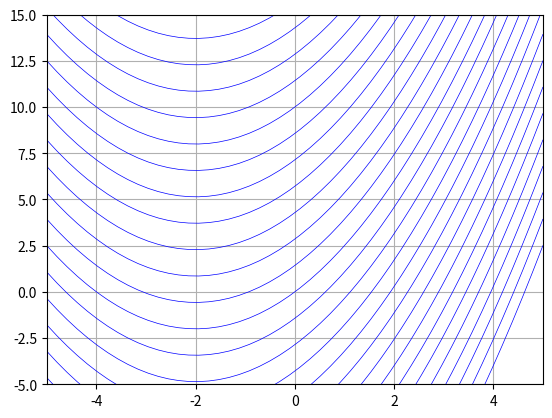
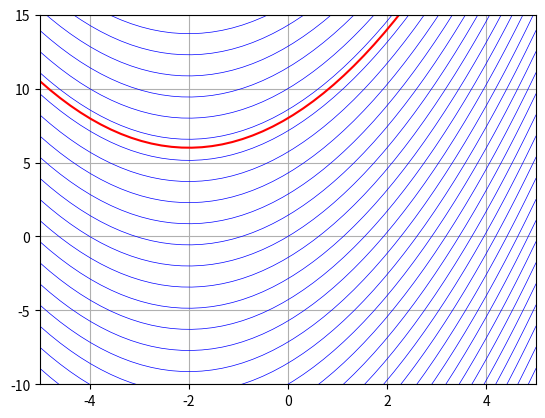
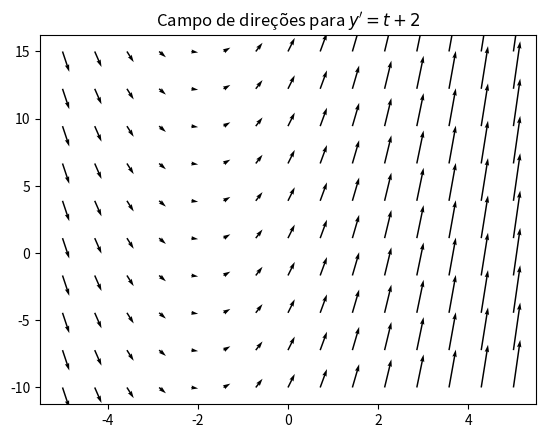
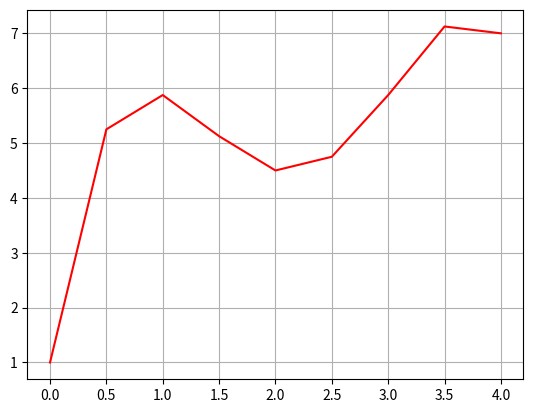
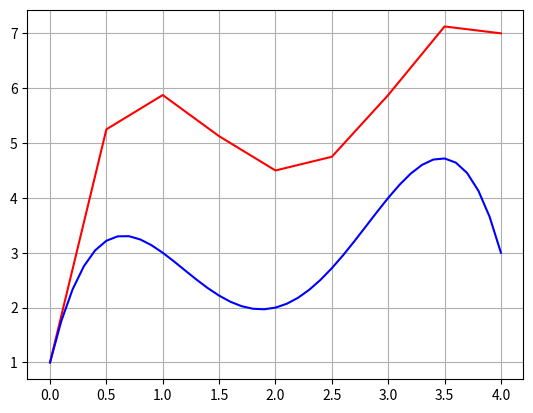
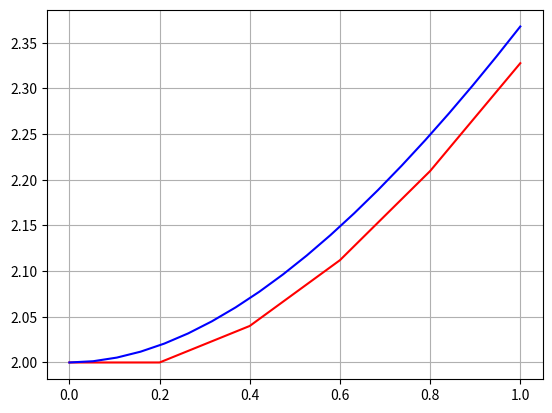
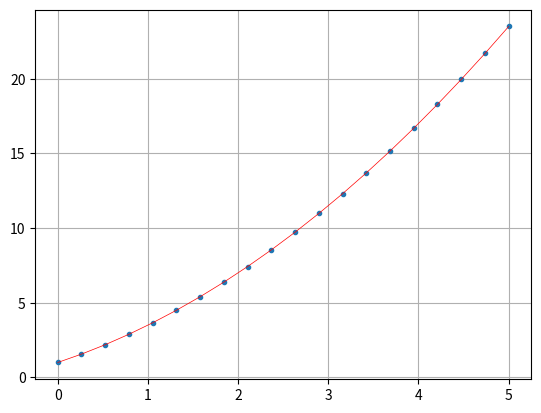

Python code for these plots, in order: (Note: this script raises an exception after producing the figures.)
import numpy as np
import matplotlib.pyplot as plt

u = lambda t: (t**2/2)+2*t
ti = np.linspace(-5,5)

for c in np.linspace(-20,50,50):
    plt.plot(ti, u(ti)+c, 'b',lw=0.5)
    
plt.ylim(-5,15)
plt.xlim(-5,5)
plt.grid()
plt.show()

for c in np.linspace(-20,50,50):
    plt.plot(ti, u(ti)-c, 'b',lw=0.5)

# plotando a solução particular
plt.plot(ti, u(ti)+8, 'r')

plt.ylim(-10,15)
plt.xlim(-5,5)
plt.grid()
plt.show()

t = np.linspace(-5, 5, 15)
y = np.linspace(-10, 15, 10)

tt, yy = np.meshgrid(t, y)

dy = tt + 2

plt.title("Campo de direções para $y'= t+2$")
plt.quiver(tt,yy,np.ones(dy.shape),dy,width=0.003)
plt.show()

u = 8
print("Aprox.", "Exata", "Erro")
for t in np.arange(0.0,1,0.1):
    u = u + (t+2)*0.1
    ue = t**2/2 + 2*t + 8
    print (np.round(u,3), ue, np.round(u-ue,3))

import numpy as np
import matplotlib.pyplot as plt

h = 0.5 #passo
x0 = 0.0
xn = 4.0

# criamos a lista com os pontos xi
xi = np.arange(x0, xn+h, h) 
print ("pontos xi:", xi)

# lista com y0, a ser preenchida pelos yi
yi = [1.0]  

# entramos com f(x,y)
f = lambda x: -2*x**3 + 12*x**2 - 20*x + 8.5

# laço para ir calculando os yi e preenchendo a lista
for x in xi[0:-1]:
    yi.append(yi[-1] + f(x)*h ) #Y[-1] é o último yi calculado
    
# imprime
print ("pontos yi:", yi)

# plota
plt.plot(xi, yi, "r-")
plt.grid()
plt.show()

# plotando a solução exata para comparar
xi_ex = np.arange(0, 4.1, 0.1)
yi_ex = -0.5*xi_ex**4 + 4*xi_ex**3 - 10*xi_ex**2 + 8.5*xi_ex + 1.0

plt.plot(xi, yi, "r-")
plt.plot(xi_ex, yi_ex, "b-")
plt.grid()
plt.show()

h = 0.20; x0 = 0.0; xn = 1.0
xi = np.arange(x0, xn+h, h); yi = [2.0]                  

f = lambda x,y: x-y+2

for n in range(len(xi)-1):
    yi.append(yi[n] + f(xi[n],yi[n])*h ) #Y[-1] é o último yi calculado
    
s = lambda x: np.exp(-x) + x + 1
xe = np.linspace(x0,xn, 20)
ye = s(xe)

# plota
plt.plot(xi, yi, "r-", xe, ye, "b-")
plt.grid()
plt.show()



from scipy.integrate import solve_ivp

u = lambda t: (t**2/2)+2*t
# Definindo a função usando 'def'
def du(t, y): 
    return t+2

# Dados do problema
I = (0,5)
u0 = [1]
# Discretização do intervalo em 20 pontos
ti = np.linspace(I[0],I[1],20)

# Obtendo a solução
sol = solve_ivp(du, I, u0, t_eval=ti)
print(np.round(sol.y,4))

plt.plot(ti, sol.y[0],'.')
plt.plot(ti, u(ti)+u0, 'r', lw=0.5)
plt.grid()
plt.show()

import sympy as sp

t, C1 = sp.symbols('t, C1')
y = sp.Function('y')(t)

# uma outra forma de declarar a derivada
dy = sp.Derivative(y,t)

eq = sp.Eq(dy+y, sp.cos(t))
sol = sp.dsolve(eq)
display(sol)

sol.expand()

eq = sp.Eq(1, sol.rhs.subs(t,0))
display(eq)

display(sp.solveset(eq, C1))

sol.expand().subs(C1,1/2)

t = np.linspace(0, 10, 15)
y = np.linspace(-3, 3, 15)

tt, yy = np.meshgrid(t, y)
dy = -yy + np.cos(tt)
plt.quiver(tt,yy,np.ones(dy.shape),dy,width=0.002)

ti = np.linspace(0, 10, 50)
yi = np.cos(ti)/2 + np.sin(ti)/2 + 0.5*np.exp(-ti)

plt.plot(ti,yi,'r')
plt.show()
